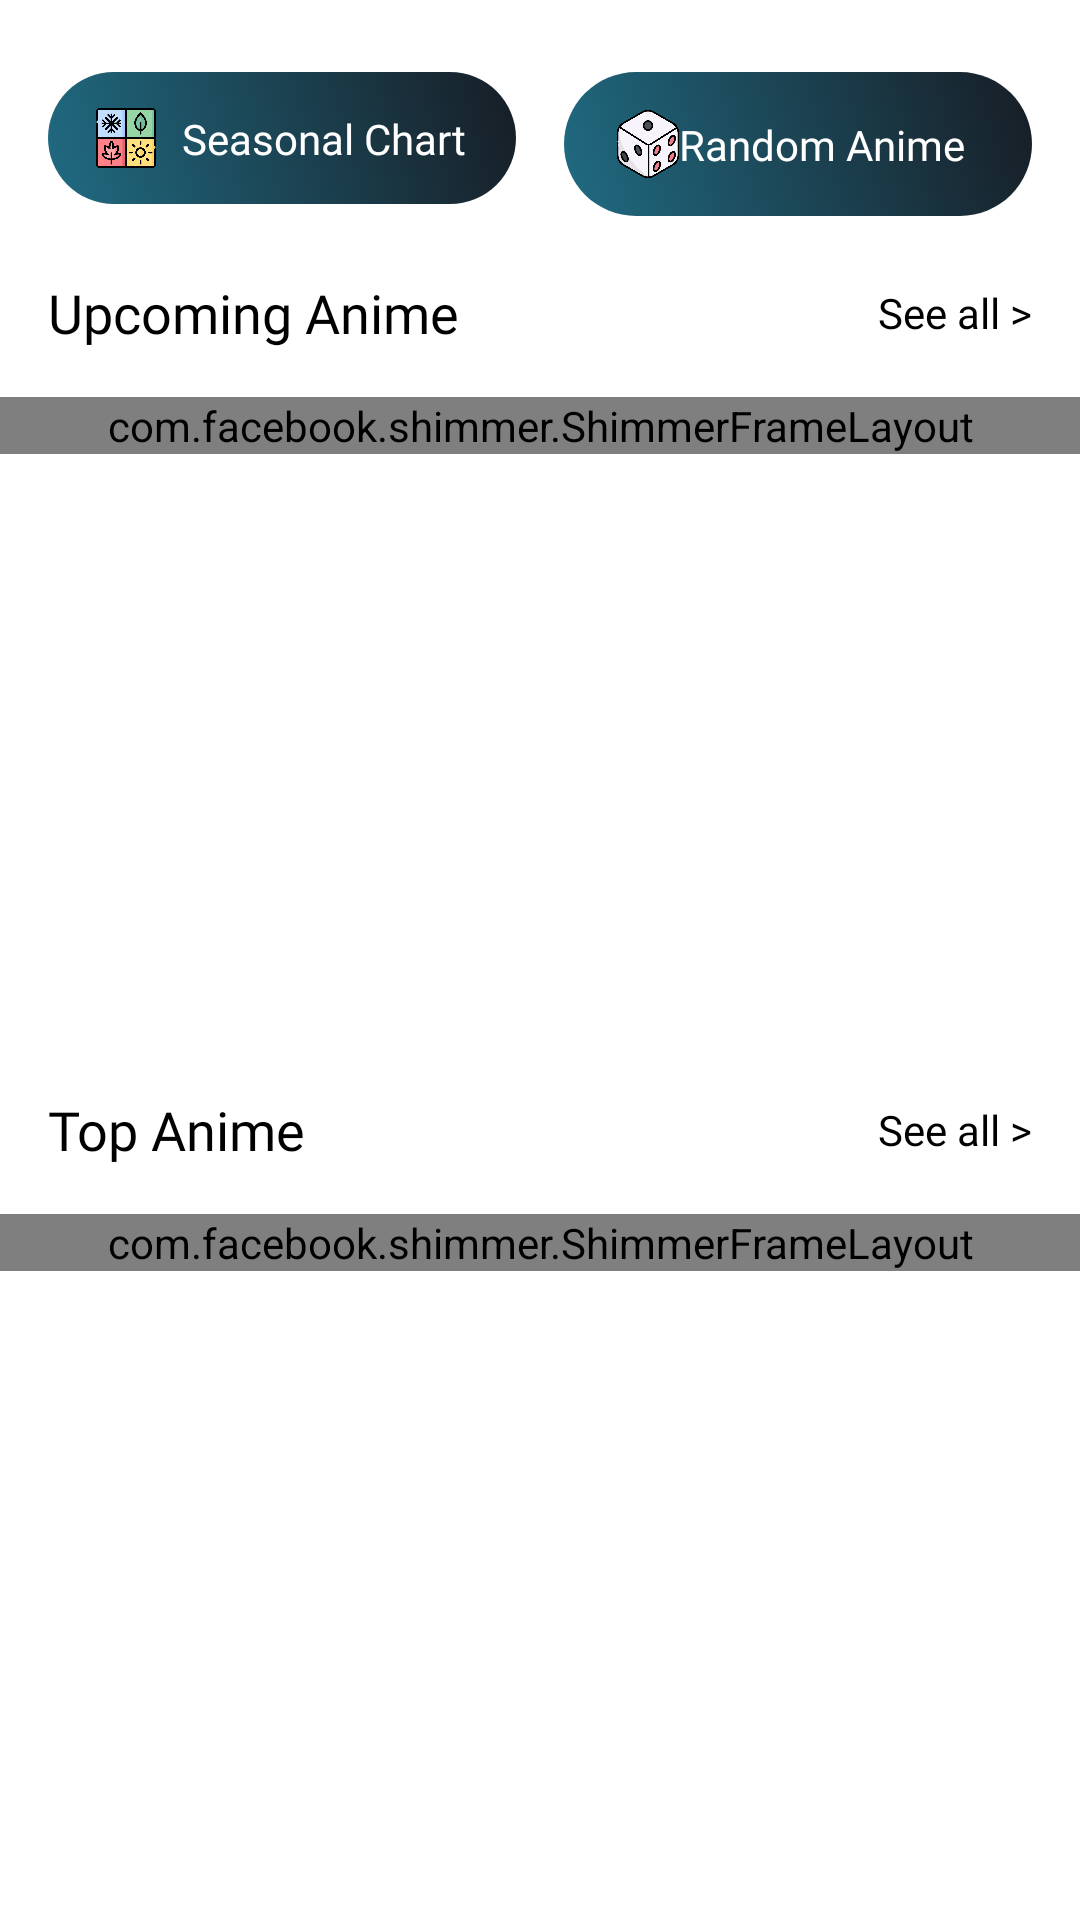

Here is an Android app screen rendered from its layout file. Give the layout XML and the strings, colors and styles it references.
<!-- AndroidManifest.xml: application theme Theme.Karsanime -->
<!-- res/layout/fragment_anime.xml -->
<?xml version="1.0" encoding="utf-8"?>
<FrameLayout xmlns:android="http://schemas.android.com/apk/res/android"
    xmlns:app="http://schemas.android.com/apk/res-auto"
    xmlns:tools="http://schemas.android.com/tools"
    android:layout_width="match_parent"
    android:layout_height="match_parent"
    tools:context=".features.anime.list.AnimeFragment">

    <androidx.core.widget.NestedScrollView
        android:layout_width="match_parent"
        android:layout_height="match_parent">

        <androidx.constraintlayout.widget.ConstraintLayout
            android:layout_width="match_parent"
            android:layout_height="match_parent">

            <androidx.constraintlayout.widget.ConstraintLayout
                android:id="@+id/btn_random"
                android:layout_width="0dp"
                android:layout_height="wrap_content"
                android:layout_marginTop="@dimen/dimen_24dp"
                android:layout_marginEnd="@dimen/dimen_16dp"
                android:layout_marginStart="@dimen/dimen_8dp"
                android:background="@drawable/rounded_background_2"
                app:layout_constraintRight_toRightOf="parent"
                app:layout_constraintLeft_toRightOf="@id/btn_season"
                app:layout_constraintTop_toTopOf="parent">

                <ImageView
                    android:id="@+id/ic_dice"
                    android:layout_width="@dimen/dimen_24dp"
                    android:layout_height="@dimen/dimen_24dp"
                    android:layout_marginHorizontal="@dimen/dimen_16dp"
                    android:layout_marginVertical="@dimen/dimen_12dp"
                    android:src="@drawable/ic_dice"
                    app:layout_constraintBottom_toBottomOf="parent"
                    app:layout_constraintLeft_toLeftOf="parent"
                    app:layout_constraintTop_toTopOf="parent" />

                <TextView
                    android:id="@+id/tv_random"
                    style="@style/description_bold"
                    android:layout_width="wrap_content"
                    android:layout_height="wrap_content"
                    android:text="Random Anime"
                    android:layout_marginEnd="@dimen/dimen_24dp"
                    android:textColor="@color/white"
                    app:layout_constraintRight_toRightOf="parent"
                    app:layout_constraintBottom_toBottomOf="@id/ic_dice"
                    app:layout_constraintLeft_toRightOf="@id/ic_dice"
                    app:layout_constraintTop_toTopOf="@id/ic_dice" />

                <ProgressBar
                    android:id="@+id/progress_bar"
                    android:layout_width="30dp"
                    android:layout_height="30dp"
                    android:visibility="gone"
                    android:indeterminateTint="@color/elm"
                    app:layout_constraintLeft_toLeftOf="parent"
                    app:layout_constraintRight_toRightOf="parent"
                    app:layout_constraintTop_toTopOf="parent"
                    app:layout_constraintBottom_toBottomOf="parent"/>

            </androidx.constraintlayout.widget.ConstraintLayout>

            <androidx.constraintlayout.widget.ConstraintLayout
                android:id="@+id/btn_season"
                android:layout_width="0dp"
                android:layout_height="wrap_content"
                android:layout_marginTop="24dp"
                android:layout_marginStart="@dimen/dimen_16dp"
                android:layout_marginEnd="@dimen/dimen_8dp"
                android:background="@drawable/rounded_background_2"
                app:layout_constraintLeft_toLeftOf="parent"
                app:layout_constraintRight_toLeftOf="@id/btn_random"
                app:layout_constraintTop_toTopOf="parent">

                <ImageView
                    android:id="@+id/ic_season"
                    android:layout_width="20dp"
                    android:layout_height="20dp"
                    android:layout_marginHorizontal="@dimen/dimen_16dp"
                    android:layout_marginVertical="@dimen/dimen_12dp"
                    android:src="@drawable/ic_season"
                    app:layout_constraintBottom_toBottomOf="parent"
                    app:layout_constraintLeft_toLeftOf="parent"
                    app:layout_constraintTop_toTopOf="parent" />

                <TextView
                    style="@style/description_bold"
                    android:layout_width="wrap_content"
                    android:layout_height="wrap_content"
                    android:layout_marginStart="@dimen/dimen_8dp"
                    android:layout_marginEnd="@dimen/dimen_16dp"
                    android:text="Seasonal Chart"
                    android:textColor="@color/white"
                    app:layout_constraintBottom_toBottomOf="@id/ic_season"
                    app:layout_constraintRight_toRightOf="parent"
                    app:layout_constraintLeft_toRightOf="@id/ic_season"
                    app:layout_constraintTop_toTopOf="@id/ic_season" />

            </androidx.constraintlayout.widget.ConstraintLayout>

            <TextView
                android:id="@+id/upcoming_title"
                android:layout_width="wrap_content"
                android:layout_height="wrap_content"
                android:layout_marginTop="@dimen/dimen_24dp"
                android:layout_marginStart="@dimen/dimen_16dp"
                android:text="@string/upcoming_anime"
                style="@style/sub_title"
                app:layout_constraintTop_toBottomOf="@id/btn_season"
                app:layout_constraintLeft_toLeftOf="parent"/>

            <TextView
                android:id="@+id/upcoming_see_all"
                android:layout_width="wrap_content"
                android:layout_height="wrap_content"
                android:text="@string/see_all"
                style="@style/description"
                android:layout_marginEnd="@dimen/dimen_16dp"
                app:layout_constraintTop_toTopOf="@id/upcoming_title"
                app:layout_constraintBottom_toBottomOf="@id/upcoming_title"
                app:layout_constraintRight_toRightOf="parent"/>

            <androidx.recyclerview.widget.RecyclerView
                android:id="@+id/rv_upcoming"
                android:layout_width="match_parent"
                android:layout_height="wrap_content"
                android:layout_marginTop="16dp"
                app:layout_constraintTop_toBottomOf="@id/upcoming_title"/>

            <com.facebook.shimmer.ShimmerFrameLayout
                android:id="@+id/progress_bar_upcoming"
                android:layout_marginTop="@dimen/dimen_16dp"
                android:layout_width="match_parent"
                android:layout_height="wrap_content"
                app:layout_constraintTop_toBottomOf="@id/upcoming_title"
                app:shimmer_auto_start="true">
                <ScrollView
                    android:layout_width="match_parent"
                    android:layout_height="wrap_content">
                    <LinearLayout
                        android:layout_width="match_parent"
                        android:layout_height="wrap_content"
                        android:orientation="horizontal">
                        <include layout="@layout/item_list_upcoming_placeholder" />
                        <include layout="@layout/item_list_upcoming_placeholder" />
                        <include layout="@layout/item_list_upcoming_placeholder" />
                        <include layout="@layout/item_list_upcoming_placeholder" />
                    </LinearLayout>
                </ScrollView>
            </com.facebook.shimmer.ShimmerFrameLayout>

            <TextView
                android:id="@+id/error_upcoming"
                android:layout_width="wrap_content"
                android:layout_height="wrap_content"
                android:gravity="center"
                android:text="@string/data_not_found"
                android:textSize="18sp"
                android:visibility="gone"
                app:layout_constraintTop_toBottomOf="@id/upcoming_title"
                app:layout_constraintLeft_toLeftOf="parent"
                app:layout_constraintRight_toRightOf="parent"
                app:layout_constraintBottom_toTopOf="@id/top_anime_title"/>

            <TextView
                android:id="@+id/top_anime_title"
                android:layout_width="wrap_content"
                android:layout_height="wrap_content"
                android:layout_marginStart="@dimen/dimen_16dp"
                android:layout_marginTop="248dp"
                android:text="@string/top_anime"
                style="@style/sub_title"
                app:layout_constraintTop_toBottomOf="@id/upcoming_title"
                app:layout_constraintLeft_toLeftOf="parent"/>

            <TextView
                android:id="@+id/top_anime_see_all"
                android:layout_width="wrap_content"
                android:layout_height="wrap_content"
                android:text="@string/see_all"
                style="@style/description"
                android:layout_marginEnd="@dimen/dimen_16dp"
                app:layout_constraintTop_toTopOf="@id/top_anime_title"
                app:layout_constraintBottom_toBottomOf="@id/top_anime_title"
                app:layout_constraintRight_toRightOf="parent"/>

            <androidx.recyclerview.widget.RecyclerView
                android:id="@+id/rv_top_anime"
                android:layout_width="match_parent"
                android:layout_height="wrap_content"
                android:layout_marginTop="16dp"
                app:layout_constraintTop_toBottomOf="@id/top_anime_title"/>

            <com.facebook.shimmer.ShimmerFrameLayout
                android:id="@+id/progress_bar_top_anime"
                android:layout_marginTop="@dimen/dimen_16dp"
                android:layout_width="match_parent"
                android:layout_height="wrap_content"
                app:layout_constraintTop_toBottomOf="@id/top_anime_title"
                app:shimmer_auto_start="true">
                <ScrollView
                    android:layout_width="match_parent"
                    android:layout_height="wrap_content">
                    <LinearLayout
                        android:layout_width="match_parent"
                        android:layout_height="wrap_content"
                        android:orientation="horizontal">
                        <include layout="@layout/item_list_upcoming_placeholder" />
                        <include layout="@layout/item_list_upcoming_placeholder" />
                        <include layout="@layout/item_list_upcoming_placeholder" />
                        <include layout="@layout/item_list_upcoming_placeholder" />
                    </LinearLayout>
                </ScrollView>
            </com.facebook.shimmer.ShimmerFrameLayout>

            <TextView
                android:id="@+id/error_top_anime"
                android:layout_width="wrap_content"
                android:layout_height="wrap_content"
                android:gravity="center"
                android:text="@string/data_not_found"
                android:textSize="18sp"
                android:visibility="gone"
                app:layout_constraintTop_toBottomOf="@id/top_anime_title"
                app:layout_constraintLeft_toLeftOf="parent"
                app:layout_constraintRight_toRightOf="parent"/>

            <View
                android:layout_width="match_parent"
                android:layout_height="@dimen/dimen_48dp"
                app:layout_constraintLeft_toLeftOf="parent"
                app:layout_constraintTop_toBottomOf="@id/rv_top_anime"/>
        </androidx.constraintlayout.widget.ConstraintLayout>

    </androidx.core.widget.NestedScrollView>



</FrameLayout>
<!-- res/layout/item_list_upcoming_placeholder.xml (included above) -->
<?xml version="1.0" encoding="utf-8"?>
<androidx.constraintlayout.widget.ConstraintLayout xmlns:android="http://schemas.android.com/apk/res/android"
    xmlns:app="http://schemas.android.com/apk/res-auto"
    xmlns:tools="http://schemas.android.com/tools"
    android:layout_width="wrap_content"
    android:layout_height="wrap_content"
    android:layout_marginStart="@dimen/dimen_16dp">

    <androidx.cardview.widget.CardView
        android:id="@+id/image_cardview"
        style="@style/CardView.Light"
        android:layout_width="130dp"
        android:layout_height="180dp"
        app:cardCornerRadius="@dimen/dimen_16dp"
        app:layout_constraintLeft_toLeftOf="parent"
        app:layout_constraintTop_toTopOf="parent">

        <androidx.constraintlayout.widget.ConstraintLayout
            android:layout_width="match_parent"
            android:layout_height="match_parent">

            <ImageView
                android:id="@+id/image_poster"
                android:background="#DDDDDD"
                android:layout_width="match_parent"
                android:layout_height="match_parent"
                android:scaleType="centerCrop" />

        </androidx.constraintlayout.widget.ConstraintLayout>
    </androidx.cardview.widget.CardView>

    <TextView
        android:id="@+id/title"
        style="@style/sub_title"
        android:layout_width="0dp"
        android:layout_height="25dp"
        android:layout_margin="@dimen/dimen_4dp"
        android:background="#DDDDDD"
        android:ellipsize="end"
        android:maxLines="1"
        app:layout_constraintLeft_toLeftOf="@id/image_cardview"
        app:layout_constraintRight_toRightOf="@id/image_cardview"
        app:layout_constraintTop_toBottomOf="@id/image_cardview" />
</androidx.constraintlayout.widget.ConstraintLayout>
<!-- resources referenced by this layout -->
<resources>
  <color name="elm">#206b82</color>
  <color name="white">#FFFFFFFF</color>
  <dimen name="dimen_12dp">12dp</dimen>
  <dimen name="dimen_16dp">16dp</dimen>
  <dimen name="dimen_24dp">24dp</dimen>
  <dimen name="dimen_48dp">48dp</dimen>
  <dimen name="dimen_4dp">4dp</dimen>
  <dimen name="dimen_8dp">8dp</dimen>
  <!-- drawable ic_dice: png bitmap (drawable, 9298 bytes) -->
  <!-- drawable ic_season: png bitmap (drawable, 9521 bytes) -->
  <!-- drawable rounded_background_2 (drawable) -->
  <shape xmlns:android="http://schemas.android.com/apk/res/android">
      <gradient
          android:startColor="?attr/colorSecondaryVariant"
          android:endColor="@color/dark"
          android:angle="45"/> 
  
      
      <corners android:radius="90dp" />
  </shape>
  <string name="data_not_found">Data not found!</string>
  <string name="see_all">See all &gt;</string>
  <string name="top_anime">Top Anime</string>
  <string name="upcoming_anime">Upcoming Anime</string>
  <style name="description">
          <item name="android:textSize">14sp</item>
          <item name="android:textColor">@color/black</item>
          <item name="android:fontFamily">@font/nunito_regular</item>
      </style>
  <style name="description_bold">
          <item name="android:textSize">14sp</item>
          <item name="android:textColor">@color/black</item>
          <item name="android:fontFamily">@font/nunito_bold</item>
      </style>
  <style name="sub_title">
          <item name="android:textSize">18sp</item>
          <item name="android:textColor">@color/black</item>
          <item name="android:fontFamily">@font/nunito_regular</item>
      </style>
  <style name="Theme.Karsanime" parent="Theme.MaterialComponents.DayNight.DarkActionBar">
          <item name="windowActionBar">false</item>
          <item name="windowNoTitle">true</item>
          <item name="colorPrimary">@color/elm</item>
          <item name="colorSecondary">@color/grey</item>
          <item name="colorSecondaryVariant">@color/elm</item>
          <item name="colorSurface">@color/white</item>
          <item name="colorAccent">@color/dark</item>
          <item name="colorOnBackground">@color/grey</item>
      </style>
  <color name="dark">#171d25</color>
  <color name="black">#FF000000</color>
  <color name="grey">#F6F3F3</color>
</resources>
